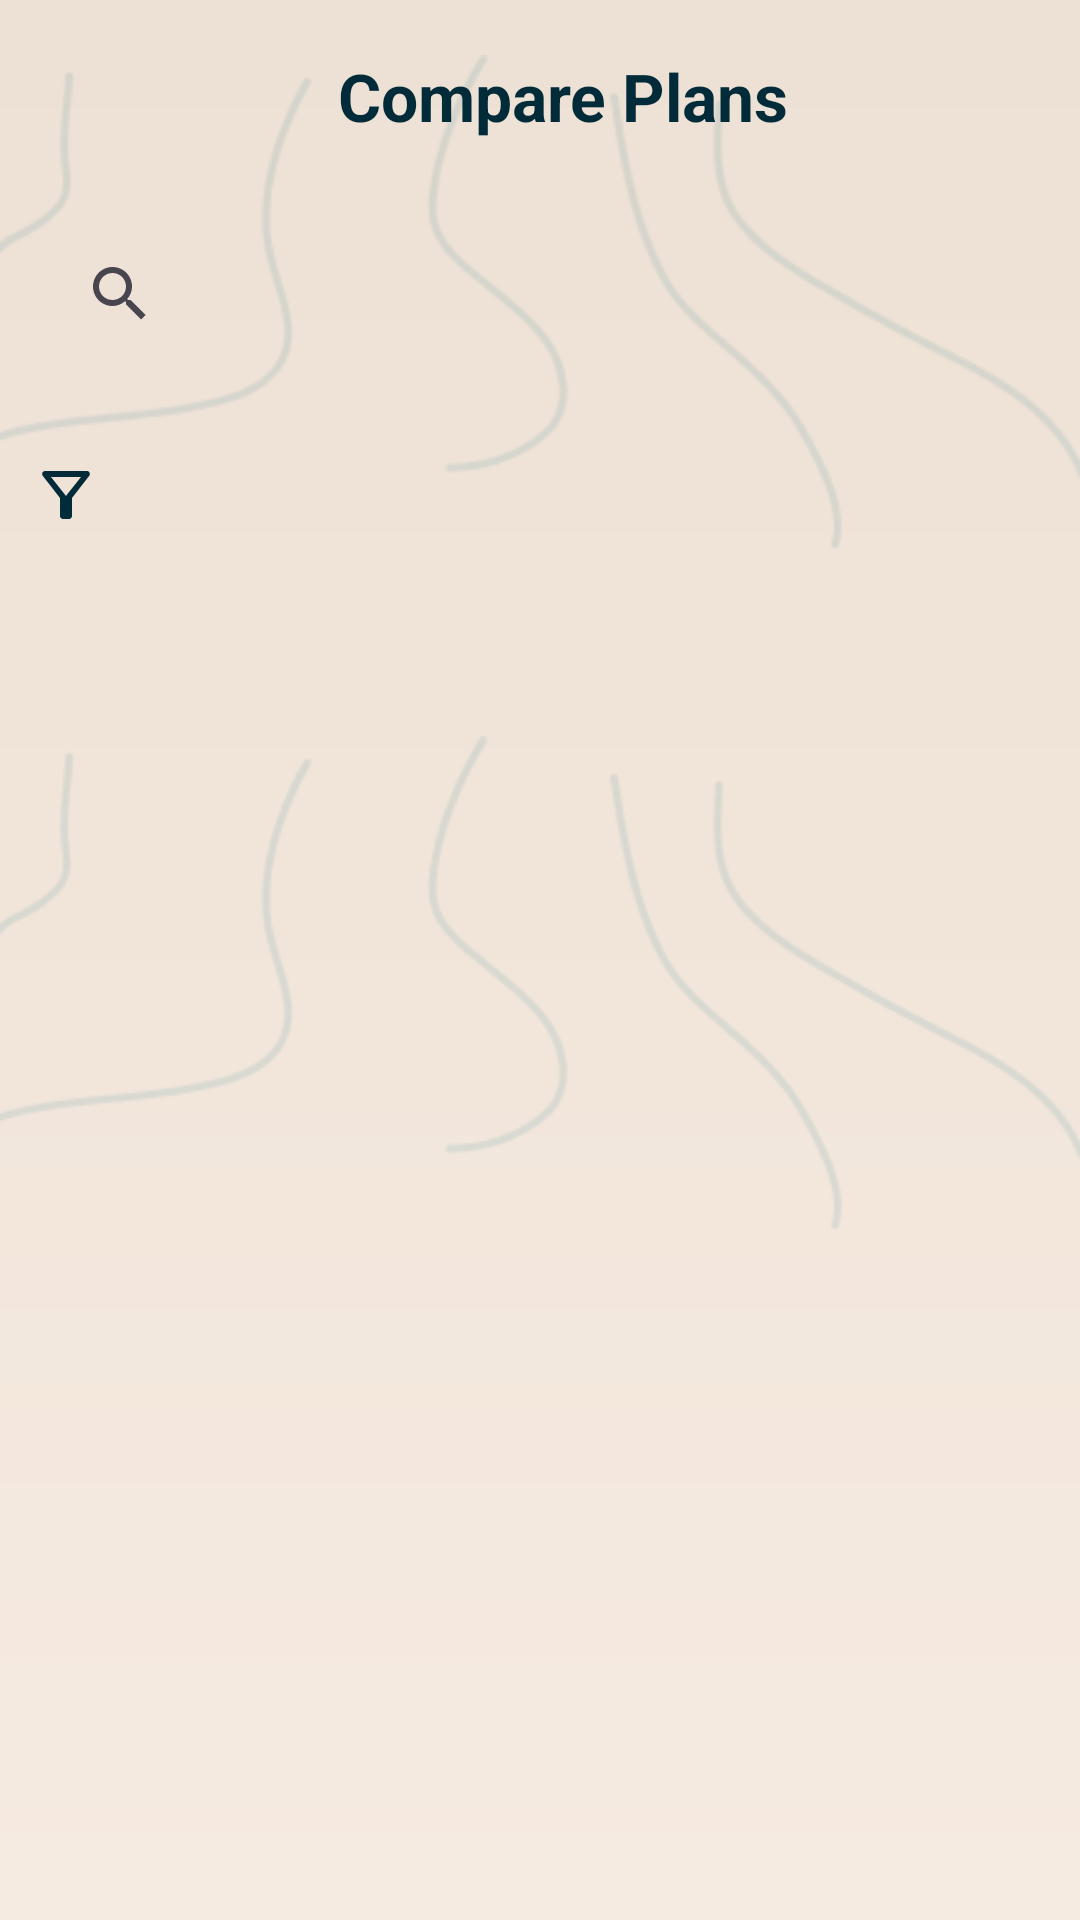

Here is an Android app screen rendered from its layout file. Give the layout XML and the strings, colors and styles it references.
<!-- AndroidManifest.xml: application theme Theme.Assurini -->
<!-- res/layout/fragment_company.xml -->
<?xml version="1.0" encoding="utf-8"?>
<RelativeLayout xmlns:android="http://schemas.android.com/apk/res/android"
    xmlns:tools="http://schemas.android.com/tools"
    android:layout_width="match_parent"
    android:layout_height="match_parent"
    xmlns:app="http://schemas.android.com/apk/res-auto"
    tools:context=".Assurance.CompanyFragment"
    android:background="@drawable/gradient_background"

    >

    <LinearLayout
        android:layout_width="match_parent"
        android:layout_height="wrap_content"
        android:orientation="vertical">

        <androidx.appcompat.widget.AppCompatImageView
            android:layout_width="match_parent"
            android:layout_height="wrap_content"
            android:src="@drawable/shuffle_line" />

        <androidx.appcompat.widget.AppCompatImageView
            android:layout_width="match_parent"
            android:layout_height="wrap_content"
            android:src="@drawable/shuffle_line" />
    </LinearLayout>


    <com.google.android.material.appbar.AppBarLayout
        android:layout_width="match_parent"
        android:layout_height="wrap_content"
        android:id="@+id/bar"
        android:background="@color/transparent"
        >

        <androidx.appcompat.widget.Toolbar
            android:layout_width="match_parent"
            android:layout_height="wrap_content"
            android:id="@+id/toolbar"
            android:background="@color/transparent"
            >


            <RelativeLayout
                android:layout_width="match_parent"
                android:layout_height="wrap_content">

                <TextView
                    android:id="@+id/discutionname"
                    android:layout_width="wrap_content"
                    android:layout_height="wrap_content"
                    android:layout_centerHorizontal="true"
                    android:layout_marginStart="10dp"
                    android:text="@string/Company"
                    android:textColor="@color/primaryTextColor"
                    android:textSize="22sp"
                    android:textStyle="bold" />

            </RelativeLayout>
            <View
                android:layout_width="match_parent"
                android:layout_height="1dp"
                android:background="@color/lightgreay" />
        </androidx.appcompat.widget.Toolbar>

    </com.google.android.material.appbar.AppBarLayout>

    <androidx.appcompat.widget.SearchView
        android:id="@+id/searchView"
        android:layout_below="@id/bar"
        android:layout_width="match_parent"
        android:layout_height="wrap_content"

        android:queryHint="find your inssurance agency entre name"
        android:hint="find your inssurance agency entre name"
        android:iconifiedByDefault="false"
        android:layout_marginHorizontal="16dp"
        android:layout_marginTop="10dp"
        android:layout_marginBottom="16dp"
        android:background="@drawable/border_background"
        android:queryBackground="@android:color/background_light"
        />

    <RelativeLayout
        android:layout_below="@id/searchView"
        android:layout_marginTop="10dp"
        android:id="@+id/filtrage"
        android:layout_alignParentEnd="true"
        android:layout_width="match_parent"
        android:layout_height="wrap_content"
        android:background="@color/transparent">

        <ImageView
            android:layout_marginStart="5dp"
            android:id="@+id/filtreimage"
            android:layout_width="wrap_content"
            android:layout_height="wrap_content"
            android:layout_centerVertical="true"
            android:layout_marginEnd="5dp"
            android:padding="5dp"
            android:src="@drawable/outline_filter_alt_24" />

        <Spinner
            android:layout_toRightOf="@id/filtreimage"
            android:id="@+id/spinner_filtre"
            style="@style/GenderSpinnerStyle"
            android:layout_width="wrap_content"

            android:background="@color/transparent"
            android:backgroundTint="@color/colorPrimary"
            android:hint="Gender"
            android:paddingLeft="10dp"
            android:paddingTop="14dp"
            android:paddingRight="10dp"
            android:paddingBottom="14dp"
            android:spinnerMode="dropdown" />
    </RelativeLayout>

    <ScrollView
        android:layout_below="@id/filtrage"
        android:layout_width="match_parent"
        android:layout_height="match_parent"
        android:padding="10dp">
        <androidx.recyclerview.widget.RecyclerView
            android:layout_width="match_parent"
            android:layout_height="wrap_content"
            android:layout_below="@id/bar"
            android:id="@+id/recycler_view_companys"/>

    </ScrollView>

</RelativeLayout>
<!-- resources referenced by this layout -->
<resources>
  <color name="colorPrimary">#022B3A</color>
  <color name="lightgreay">#20BEBEBE</color>
  <color name="primaryTextColor">#022B3A</color>
  <color name="transparent">#00FAFAFA</color>
  <!-- drawable gradient_background (drawable) -->
  <?xml version="1.0" encoding="utf-8"?>
  <shape xmlns:android="http://schemas.android.com/apk/res/android">
      <gradient
          android:startColor="@color/secondary"
          android:endColor="@color/secondaryLight"
          android:angle="270"/>
  </shape>
  <!-- drawable outline_filter_alt_24 (drawable) -->
  <vector android:height="24dp"
      android:tint="@color/colorPrimary"
      android:viewportHeight="24" android:viewportWidth="24"
      android:width="24dp" xmlns:android="http://schemas.android.com/apk/res/android">
      <path android:fillColor="@color/colorPrimary" android:pathData="M7,6h10l-5.01,6.3L7,6zM4.25,5.61C6.27,8.2 10,13 10,13v6c0,0.55 0.45,1 1,1h2c0.55,0 1,-0.45 1,-1v-6c0,0 3.72,-4.8 5.74,-7.39C20.25,4.95 19.78,4 18.95,4H5.04C4.21,4 3.74,4.95 4.25,5.61z"/>
  </vector>
  <!-- drawable shuffle_line: png bitmap (drawable, 9788 bytes) -->
  <string name="Company">Compare Plans</string>
  <style name="GenderSpinnerStyle" parent="parent">
          <item name="hintTextColor">@color/secondaryDark</item> 
          <item name="boxStrokeWidth">1dp</item> 
  
      </style>
  <style name="Theme.Assurini" parent="Base.Theme.Assurini" />
  <color name="secondary">#EDE0D4</color>
  <color name="secondaryLight">#F6EBE1</color>
  <style name="parent">
          <item name="android:layout_width">match_parent</item>
          <item name="android:layout_height">wrap_content</item>
      </style>
  <color name="secondaryDark">#E6CCB2</color>
  <style name="Base.Theme.Assurini" parent="Theme.Material3.DayNight.NoActionBar">
          
      </style>
</resources>
